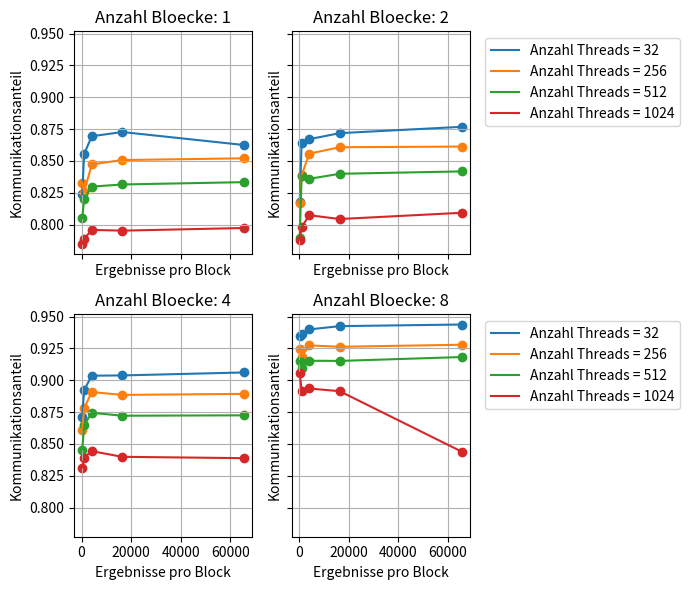

The matplotlib source for this figure:
# -*- coding: utf-8 -*-
"""
Created on Sun May 21 19:21:45 2017

[redacted]
"""

import numpy as np
import matplotlib.pyplot as plt
from matplotlib import rcParams
rcParams.update({'figure.autolayout': True})
rcParams['figure.figsize'] = 7,6

#size = np.multiply(np.arange(1,11), np.power(2, 27))
tArray = np.array((32, 256, 512, 1024))
bArray = np.array((1,2,4,8))
cArray = np.array((256, 1024, 4096, 16384, 65536))
xaxis = cArray
#xaxis = (np.arange(32) +1 )* 32
#xaxis = np.power(2, np.arange(11))

#measuring results
#resultsd2hunified= np.array(((42.0468,21.0862,14.0966,10.6007,8.53908,7.15212,6.13771,5.35744,4.80669,4.35236,3.97191,3.6456,3.39006,3.15665,2.95694,2.77213,2.62678,2.49054,2.36475,2.24695,2.157,2.06565,1.98658,1.90318,1.84874,1.78628,1.72601,1.66145,1.62614,1.57729,1.53398,1.48152),(21.0883,10.5728,7.11558,5.32338,4.30665,3.62923,3.12605,2.73491,2.46135,2.22667,2.03319,1.87008,1.7465,1.62551,1.53075,1.43409,1.37455,1.30952,1.25266,1.19536,1.15847,1.11601,1.08035,1.0392,1.01555,0.980526,0.950575,0.919839,0.901532,0.87627,0.855656,0.828594),(14.0892,7.11036,4.74588,3.60701,2.91815,2.45158,2.1135,1.86185,1.67405,1.51691,1.39174,1.28797,1.21333,1.14255,1.07946,1.02149,0.978968,0.932346,0.891365,0.852514,0.828545,0.797285,0.771548,0.744572,0.73223,0.712422,0.692633,0.670884,0.65859,0.641241,0.625269,0.609007),(10.5802,5.31883,3.59741,2.71311,2.20938,1.86096,1.60617,1.41093,1.28475,1.17574,1.08562,1.00965,0.952264,0.893734,0.843507,0.799963,0.770293,0.73701,0.70941,0.683883,0.664016,0.63987,0.61824,0.597763,0.586372,0.569921,0.553578,0.53741,0.529855,0.516517,0.503108,0.469825)))


###########TODO 
#resultsh2dunified = np.array(((42.0506,21.0859,14.0977,10.6014,8.53246,7.14858,6.1336,5.35601,4.80231,4.3495,3.97016,3.64763,3.39462,3.15905,2.9595,2.77747,2.62916,2.49378,2.36778,2.2519,2.15784,2.06747,1.9887,1.90722,1.85041,1.78741,1.72702,1.66538,1.62816,1.57721,1.53363,1.48628),(21.0318,10.5737,7.11145,5.31906,4.30054,3.62079,3.12323,2.74068,2.464,2.22898,2.03305,1.87011,1.74381,1.62671,1.52915,1.43615,1.37585,1.31209,1.25409,1.20079,1.15853,1.11405,1.07511,1.03574,1.00927,0.978097,0.947257,0.92025,0.903101,0.879186,0.859407,0.834743),(14.0702,7.10753,4.74118,3.60728,2.91437,2.45552,2.11575,1.86376,1.6725,1.51784,1.39184,1.29052,1.21612,1.14104,1.07611,1.01701,0.974529,0.9302,0.89122,0.856223,0.831248,0.801768,0.773573,0.745422,0.729557,0.709002,0.688508,0.669497,0.658319,0.641678,0.625448,0.609671),(10.5662,5.31638,3.60067,2.7162,2.21142,1.85944,1.60437,1.41545,1.2864,1.17688,1.08398,1.00518,0.949749,0.894237,0.84889,0.802002,0.773029,0.738783,0.708354,0.67888,0.661314,0.639604,0.619332,0.597003,0.586632,0.570287,0.553147,0.539463,0.530637,0.516946,0.504556,0.480907)))

#resultsh2dunified = np.array(((27.7299,16.8099,12.7953,9.71136,8.15447,7.36201,6.71706,6.30663,5.92474,5.73942,5.47573,5.34291,5.16372,5.05228,4.94947,4.88315,4.80142,4.73021,4.65562,4.58154,4.53467,4.49067,4.45159,4.40729,4.38016,4.34874,4.31016,4.2565,4.23678,4.21371,4.20089,4.17431),(15.712,9.57024,7.35806,6.31578,5.6812,5.33574,5.06942,4.83868,4.68452,4.57453,4.4656,4.37136,4.31281,4.25967,4.2118,4.1547,4.1146,4.08381,4.05928,4.03125,4.00124,3.97586,3.9606,3.93657,3.91762,3.90697,4.19263,4.38573,4.37035,4.35417,4.34571,4.32338),(12.5899,7.87951,6.47778,5.82593,5.45073,5.21798,5.04363,4.91057,4.82356,4.74385,4.65987,4.60243,4.56259,4.51467,4.47736,4.44112,4.41967,4.39646,4.37785,4.3691,4.34749,4.29917,4.27366,4.25967,4.17805,4.12875,4.10472,4.09269,4.06762,4.02479,4.00222,3.97976),(10.1468,6.78956,5.8379,5.35588,5.09192,4.92732,4.78273,4.67991,4.60339,4.55782,4.10176,3.93615,3.90095,3.87738,3.85107,3.81776,3.79811,3.78606,3.73558,3.71918,3.70738,3.68763,3.67617,3.65479,3.6588,3.64589,3.64175,3.62978,3.62498,3.62223,3.61342,3.61542)))

#resultsd2hunified = np.array(((27.4427,16.8236,12.7415,10.2739,8.89178,7.88617,7.25899,6.7949,6.45912,6.21943,6.00907,5.82589,5.68535,5.58913,5.46642,5.37403,5.27113,5.22516,5.16263,5.11523,5.05342,5.00848,4.967,4.91938,4.89257,4.86409,4.84562,4.8054,4.78812,4.76841,4.72273,4.692),(16.4225,10.4789,7.86553,6.80683,6.22431,5.83598,5.56084,5.35564,5.20881,5.10242,4.98705,4.9088,4.85137,4.79202,4.74275,4.67872,4.63764,4.60028,4.56947,4.5375,4.51276,4.47654,4.46502,4.44567,4.4421,4.42853,4.41108,4.38533,4.36463,4.35223,4.34136,4.3321),(12.4166,7.87659,6.46751,5.83214,5.4549,5.21328,5.03327,4.90655,4.82403,4.73488,4.65318,4.59817,4.56007,4.51025,4.4757,4.44279,4.44013,4.4176,4.40224,4.36929,4.34087,4.29198,4.27286,4.25308,4.18865,4.12604,4.09472,4.0985,4.0771,4.02231,3.99223,3.97951),(10.0746,6.79117,5.84922,5.36458,5.09574,4.91857,4.77878,4.68733,4.61325,4.55795,4.50121,4.46023,4.41931,4.39007,4.3595,4.32837,4.26591,4.25548,4.10855,4.05533,4.07474,4.04706,4.01704,3.99084,4.01094,4.01691,3.99847,3.99005,3.99999,3.98518,3.97226,3.98275)))

#results = np.array((((0.677408,1.28083,4.31754,16.6236,65.8321),(0.581696,1.26035,4.42307,16.6347,65.4141),(0.578816,1.28339,4.19341,15.781,62.4905),(0.476672,1.25744,4.1521,15.1244,55.7451)),((0.58672,1.63622,4.8911,18.8402,73.4862),(0.598656,.43821,4.79306,18.1973,72.0267),(0.58816,1.46346,4.87738,18.2249,72.0243),(0.604128,1.45014,4.86886,18.1997,72.0932)),((0.627264,1.60682,5.47149,20.944,83.1291),(0.65648,1.60096,5.46966,20.9536,83.1196),(0.637248,1.60083,5.50893,20.9292,83.144),(0.63344,1.61146,5.53363,20.978,83.1694)),((0.724736,1.94749,6.81002,26.4999,105.662),(0.72112,1.95635,6.8192,26.6179,105.589),(0.727872,1.97629,6.89901,26.6579,106.094),(0.736768,1.98304,6.95309,26.7829,105.988))))

resultspure = np.array((((0.680032,1.32554,4.28688,16.582,65.6776),(0.61088,1.23338,4.3940,16.5456,62.4939),(0.565728,1.29696,4.16211,15.7969,59.9413),(0.510144,1.18547,3.77994,14.1572,55.6249)),((0.576352,1.47299,4.95933,18.4633,72.0794),(0.59568,1.44358,4.79837,18.1992,72.1068),(0.599168,1.43478,4.79283,18.2353,72.0432),(0.600416,1.44995,4.8128,18.2098,72.1269)),((0.626304,1.5615,5.46925,20.9172,83.1336),(0.716832,1.60406,5.47315,20.9506,83.1111),(0.639232,1.61642,5.47619,20.9578,83.1434),(0.644448,1.60998,5.48787,20.9833,83.2001)),((0.728832,1.95114,6.87597,26.5013,105.653),(0.728832,1.9552,6.87811,26.6156,105.607),(0.726464,1.96637,6.92163,26.6568,106.035),(0.737504,1.98774,6.92589,26.7724,105.967))))                      
resultsactual = np.array((((1.21082,3.44586,13.5159,53.7796,206.99),(1.16941,3.61635,13.253,51.7458,205.689),(1.89997,6.3423,24.3939,96.666,385.078),(3.19267,11.5703,45.2916,180.814,722.897)),((1.17363,3.57971,13.0998,50.9991,204.526),(1.14291,3.57894,13.2326,51.9411,207.023),(1.86406,6.35686,24.4579,96.7037,385.76),(3.21901,11.8028,45.2805,180.547,722.15)),((1.17693,3.62179,13.5143,52.5353,210.505),(1.2576,3.86842,14.385,56.0389,223.158),(1.86214,6.41181,24.3564,96.5895,384.98),(3.22288,14.0836,54.8507,180.677,719.62)),((1.31933,4.08992,15.2492,58.2131,229.476),(1.36675,4.52352,17.1544,60.2594,239.771),(2.16099,7.61306,24.4188,96.6934,384.76),(3.71773,14.01,45.4314,180.374,870.639))))
resultsactual = np.array((((3.86048,9.17094,32.8141,130.257,477.548),(3.3536,9.09312,33.0557,129.058,507.116),(4.40422,12.0484,43.1923,164.271,638.904),(7.84486,18.5795,62.977,246.41,990.295)),((3.44986,8.44902,32.4731,123.642,487.217),(3.25325,8.94566,33.2524,130.691,519.681),(4.30899,11.775,43.8825,163.618,651.038),(7.97491,17.749,66.3142,247.163,1001.07)),((3.21536,8.68864,32.1362,124.136,498.788),(3.40275,9.9287,33.3568,130.85,525.222),(4.14106,11.9552,43.6347,163.984,652.108),(7.61754,17.8217,64.8489,247.533,1018.16)),((3.39149,9.23853,33.6753,129.418,521.274),(3.43757,9.67373,35.7038,136.038,553.64),(4.31206,12.2399,44.4856,166.516,658.026),(7.85715,18.3767,65.0885,246.655,679.391))))
#resultsactual = np.array((((1.3824,3.94138,14.4835,56.2647,214.121),(1.48582,4.73702,17.793,69.5962,278.958),(2.29786,7.99232,30.677,121.796,486.582),(3.97414,14.4855,56.8279,226.239,747.166)),((1.26054,3.93626,14.6647,57.5549,229.56),(1.49709,4.74624,17.7961,70.0119,226.435),(2.29786,8.00973,30.7354,121.752,401.4),(3.94445,14.4855,56.8259,186.973,747.431)),((1.45408,4.12365,15.3027,60.5696,223.221),(1.45203,4.81075,17.9702,59.436,234.817),(2.49754,8.04762,30.9729,100.61,401.354),(3.92704,14.5613,47.1245,186.835,744.626)),((1.42131,4.4585,16.1085,62.2817,246.029),(1.49402,4.82816,18.0152,63.1921,253.024),(2.33574,8.04864,30.8797,100.632,401.565),(3.95059,14.4937,47.1081,186.297,902.339))))



#resultspure = np.array((((3.86048,9.17094,32.8141,130.257,477.548),(3.3536,9.09312,33.0557,129.058,507.116),(4.40422,12.0484,43.1923,164.271,638.904),(7.84486,18.5795,62.977,246.41,990.295)),((3.44986,8.44902,32.4731,123.642,487.217),(3.25325,8.94566,33.2524,130.691,519.681),(4.30899,11.775,43.8825,163.618,651.038),(7.97491,17.749,66.3142,247.163,1001.07)),((3.21536,8.68864,32.1362,124.136,498.788),(3.40275,9.9287,33.3568,130.85,525.222),(4.14106,11.9552,43.6347,163.984,652.108),(7.61754,17.8217,64.8489,247.533,1018.16)),((3.39149,9.23853,33.6753,129.418,521.274),(3.43757,9.67373,35.7038,136.038,553.64),(4.31206,12.2399,44.4856,166.516,658.026),(7.85715,18.3767,65.0885,246.655,679.391))))
#resultsactual = np.array((((3.28675,8.87747,28.8785,107.707,442.381),(3.22058,8.36595,31.107,117.955,457.021),(4.02634,10.927,42.2947,159.274,584.621),(8.68995,20.9131,80.3613,303.91,905.595)),((2.89222,7.86893,31.5902,112.283,456.001),(3.06227,8.19069,30.187,119.029,482.842),(3.83139,11.0336,42.0956,153.677,600.394),(6.988,17.7986,64.444,290.113,941.732)),((3.05824,7.81651,28.8848,112.861,451.91),(2.93923,8.13629,30.4681,122.237,506.655),(5.64752,12.8043,40.9919,159.472,594.109),(7.27539,16.9751,64.0737,292.404,1157.51)),((3.44765,9.14704,32.5068,120.632,482.663),(3.26314,9.12653,33.6109,128.057,504.607),(4.27696,10.9825,50.1046,188.165,613.733),(9.16416,20.322,79.8641,303.559,856.084))))





results = (resultsactual - resultspure) / resultsactual
#results =
#divide by 10 because we measured 10 times

sbpltNbmr = np.shape(results)[0]
rubbish, sbplts = plt.subplots(2, 2, sharex='all', sharey='all') #(sbpltNbmr)
for i in range(sbpltNbmr):
    plotNumber = i
        
    sbplts.flatten()[plotNumber].set_title("Anzahl Bloecke: " + str(bArray[i]))
    
    for lines in range(0, np.shape(results)[0]):
    
        sbplts.flatten()[plotNumber].plot(xaxis, results[lines, plotNumber, :], label = "Anzahl Threads = " + str(tArray[lines]))
        sbplts.flatten()[plotNumber].scatter(xaxis, results[lines, plotNumber, :])
            #plt.axis.Tick
        sbplts.flatten()[plotNumber].grid(linestyle='-')
        if plotNumber %2 == 1:
            sbplts.flatten()[plotNumber].legend(bbox_to_anchor=(1.05,1), loc = 2)
       # sbplts[plotNumber].set_title("N =" + str((2 ** plotNumber) * 8))
       

for ax in sbplts.flat:
    ax.set(xlabel="Ergebnisse pro Block", ylabel="Kommunikationsanteil")    
#plt.xlabel("Ergebnisse pro Block")
#plt.ylabel("Kommunikationsanteil")
plt.savefig('fig.svg', format='svg', bbox_inches='tight')

rcParams['figure.figsize'] = 5, 3